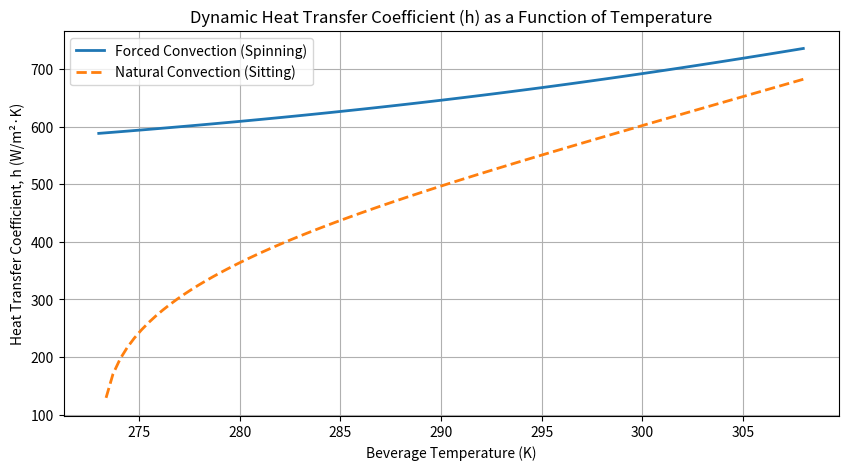

The matplotlib source for this figure:
import numpy as np
import matplotlib.pyplot as plt
# Constants
T_inf = 273.15  # Ice bath temperature in Kelvin (32 F)
rho = 1000.0    # Density (kg/m^3)
D = 0.06        # Diameter (m)
H = 0.12        # Height (m)
g = 9.81        # Gravity (m/s²)
beta = 0.0002   # Volumetric expansion coeff. for cold water
v_spin = 2*np.pi*0.03    # Assumed Peripheral Spinning Velocity (m/s)

# T dependent material properties functions
# Viscosity (mu, N·s/m²)
mu = lambda T: (-1.298928e-08)*T**3 + (1.184029e-05)*T**2 + (-3.616306e-03)*T + (3.708810e-01)
# Thermal Conductivity (k, W/m·K)
k = lambda T: (-7.417913e-07)*T**3 + (6.483221e-04)*T**2 + (-1.868641e-01)*T + (1.834640e+01)
# Prandtl Number (Pr, Dimensionless)
Pr = lambda T: (-3.028567e-04)*T**3 + (2.692449e-01)*T**2 + (-7.988231e+01)*T + (7.916496e+03)
# Specific Heat (Cp, J/kg·K) - Converted from kJ/kg·K
cp_J = lambda T: (((9.390326e-07)*T**3 + (-8.082996e-04)*T**2 + (2.304558e-01)*T + (-1.756103e+01)) * 1000)

def calculate_h(T_bar, convection_type):
    """
    Calculates the convective heat transfer coefficient (h).

    Args:
        T_bar (float): The current temperature of the beverage (K).
        convection_type (str): 'forced' for spinning, 'natural' for sitting.

    Returns:
        float: The calculated h value (W/m²·K).
    """
    # Film Temperature
    T_s = T_inf # Ice bath temperature
    T_f = (T_bar + T_s) / 2 
    
    # properties at T_f
    k_f = k(T_f)
    mu_f = mu(T_f)
    Pr_f = Pr(T_f)
    
    if convection_type == 'forced':
        Lc = D
        Re = (rho * v_spin * Lc) / mu_f
        
        if 2300 < Re < 1e5 and 0.48 < Pr_f < 592:
            Nu = 0.015 * (Re**0.83) * (Pr_f**0.42)
        else:
            Nu = 0.027 * (Re**0.8) * (Pr_f**(1/3))
        
        h = (Nu * k_f) / Lc
        return h

    elif convection_type == 'natural':
        Lc = D 
        
        # Rayleigh Number (Ra = Gr * Pr)
        Gr = (g * beta * (T_bar - T_inf) * (Lc**3)) / (mu_f / rho)**2
        Ra = Gr * Pr_f
        
        if 1e5 <= Ra <= 1e12:
            term1 = 0.387 * (Ra**(1/6))
            term2 = (1 + (0.559 / Pr_f)**(9/16))**(8/27)
            Nu = (0.6 + term1 / term2)**2
        else:
            Nu = 0.53 * (Ra**(1/4))
        
        h = (Nu * k_f) / Lc
        return h
        
    return 0

T_max = 308
T_min = 273

T_bar = np.linspace(308, 273, 100)

h_forced = np.array([calculate_h(T, 'forced') for T in T_bar])
h_natural = np.array([calculate_h(T, 'natural') for T in T_bar])

# Plotting setup
plt.figure(figsize=(10, 5))
plt.plot(T_bar, h_forced, label='Forced Convection (Spinning)', linewidth=2)
plt.plot(T_bar, h_natural, label='Natural Convection (Sitting)', linewidth=2, linestyle='--')

plt.xlabel('Beverage Temperature (K)')
plt.ylabel('Heat Transfer Coefficient, h (W/m²·K)')
plt.title('Dynamic Heat Transfer Coefficient (h) as a Function of Temperature')
plt.legend()
plt.grid(True)
plt.show()